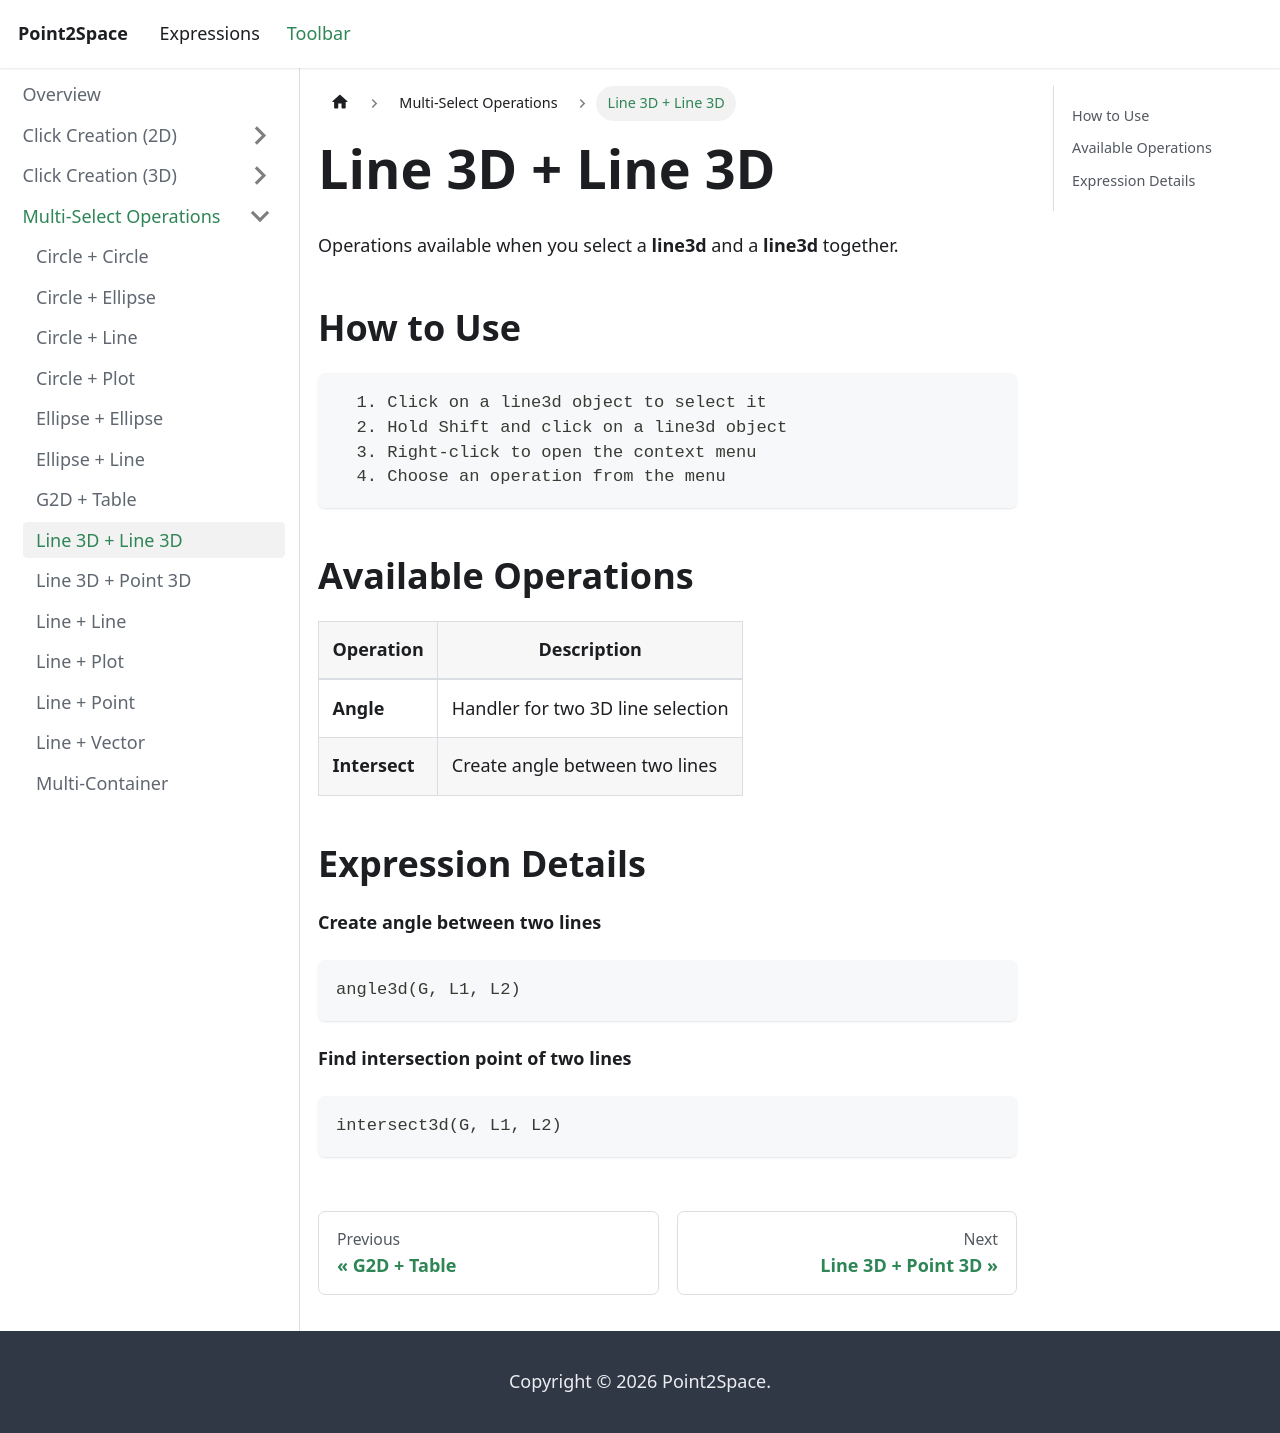

repository: provility/p2s-docs · page: toolbar/multi-select/line3dline3ditems/index.html · generator: docusaurus

---
title: "Line 3D + Line 3D"
sidebar_label: "Line 3D + Line 3D"
---

# Line 3D + Line 3D

Operations available when you select a **line3d** and a **line3d** together.

## How to Use

```
  1. Click on a line3d object to select it
  2. Hold Shift and click on a line3d object
  3. Right-click to open the context menu
  4. Choose an operation from the menu
```

## Available Operations

| Operation | Description |
|-----------|-------------|
| **Angle** | Handler for two 3D line selection |
| **Intersect** | Create angle between two lines |

## Expression Details

**Create angle between two lines**

```
angle3d(G, L1, L2)
```

**Find intersection point of two lines**

```
intersect3d(G, L1, L2)
```
